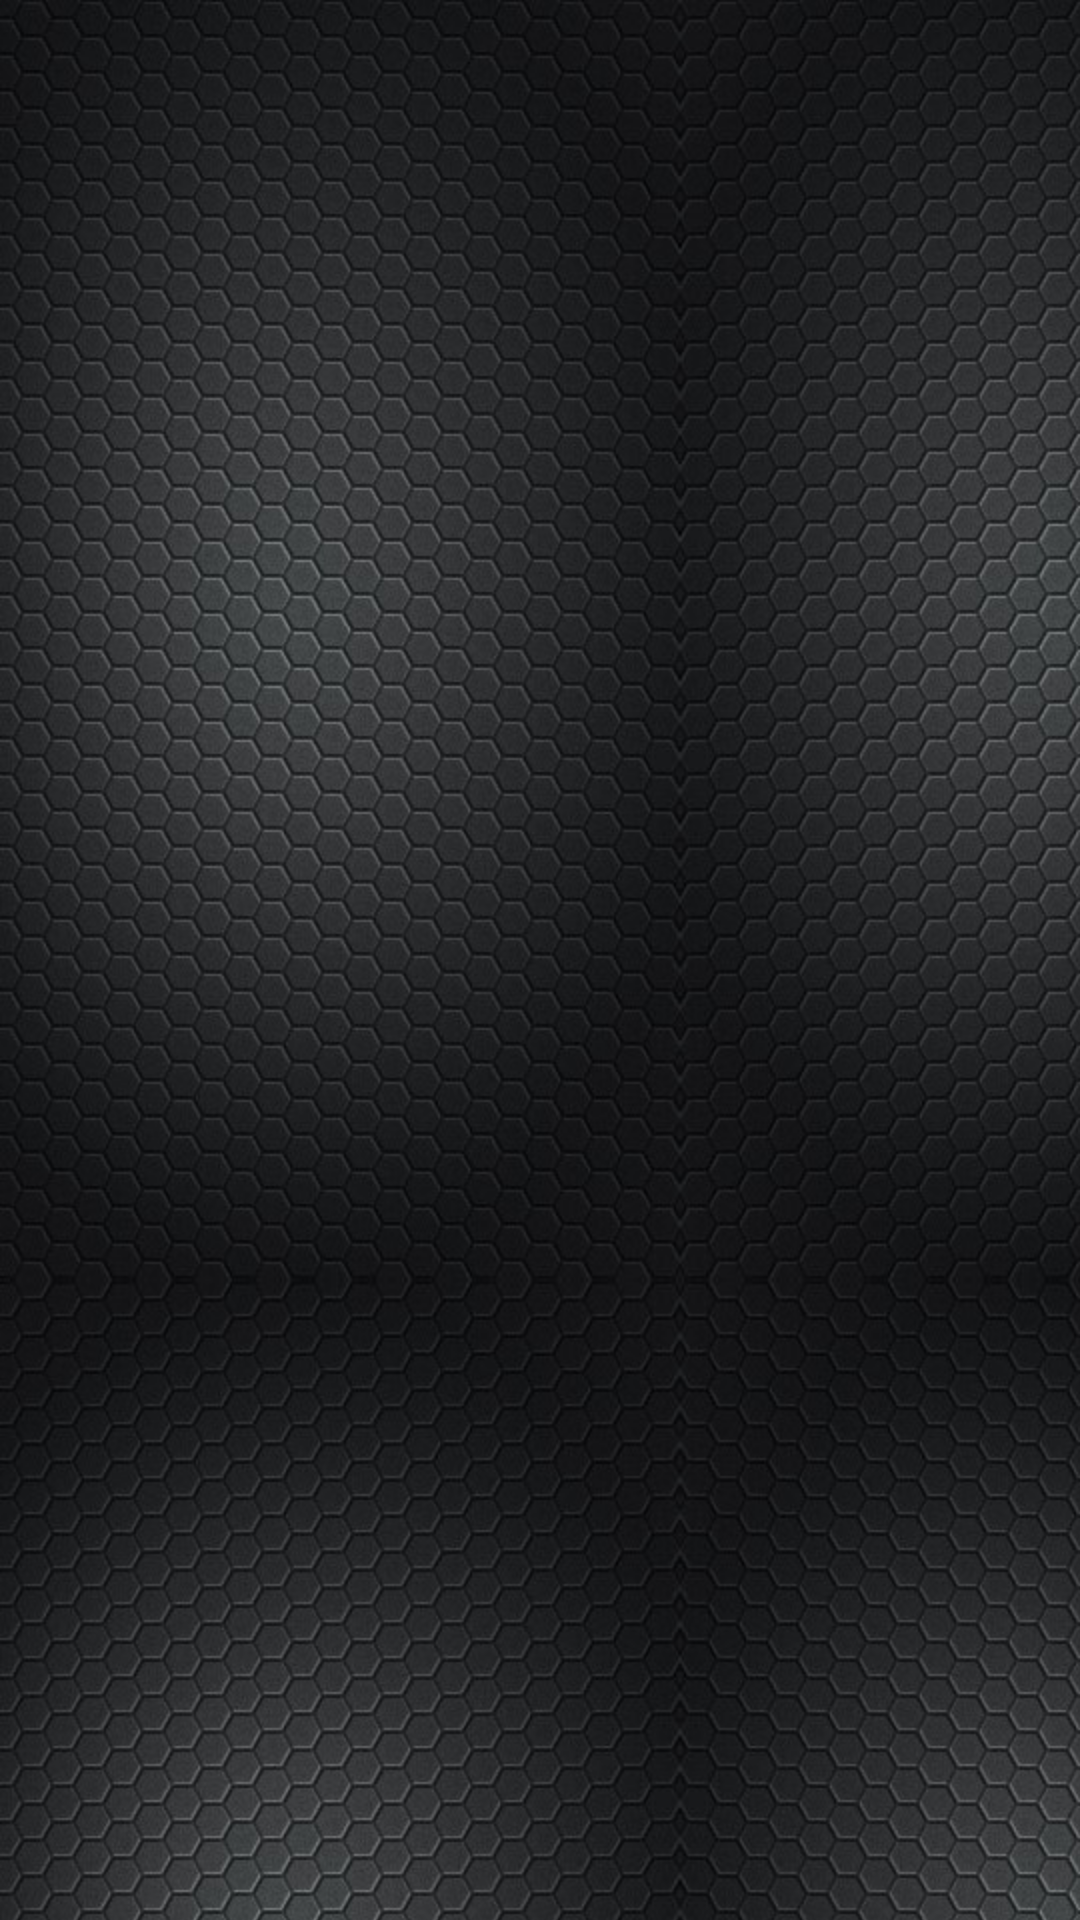

Write the Android layout XML for this screen, with the resource values it uses.
<!-- AndroidManifest.xml: application theme AppTheme -->
<!-- res/layout/activity_remote_browser.xml -->
<?xml version="1.0" encoding="utf-8"?>
<RelativeLayout xmlns:android="http://schemas.android.com/apk/res/android"
    android:layout_width="match_parent"
    android:layout_height="fill_parent"
    android:background="@drawable/app_background"
    android:orientation="vertical" >

    <ListView
        android:id="@+id/remoteFileListView"
        android:layout_width="match_parent"
        android:layout_height="wrap_content"
        android:layout_alignParentLeft="true"
        android:layout_alignParentTop="true" >

    </ListView>

</RelativeLayout>
<!-- resources referenced by this layout -->
<resources>
  <!-- drawable app_background (drawable) -->
  <?xml version="1.0" encoding="utf-8"?>
      <bitmap xmlns:android="http://schemas.android.com/apk/res/android"
          android:src="@drawable/bck_pattern3"
          android:tileMode="mirror" />
  <style name="AppTheme" parent="@android:style/Theme.Holo">
          <item name="android:actionBarStyle">@style/MyActionBar</item>
          <item name="android:actionBarTabTextStyle">@style/TabTextStyle</item>
  
      </style>
  <!-- drawable bck_pattern3: jpg bitmap (drawable-hdpi, 77785 bytes) -->
  <style name="MyActionBar" parent="@android:style/Widget.ActionBar">
          <item name="android:titleTextStyle">@style/TitleTextStyle</item>
  
      </style>
  <style name="TabTextStyle" parent="@android:style/Widget.Holo.ActionBar.TabText">
          
      </style>
  <style name="TitleTextStyle" parent="@android:style/TextAppearance.Holo.Widget.ActionBar.Title">
  	
      </style>
</resources>
